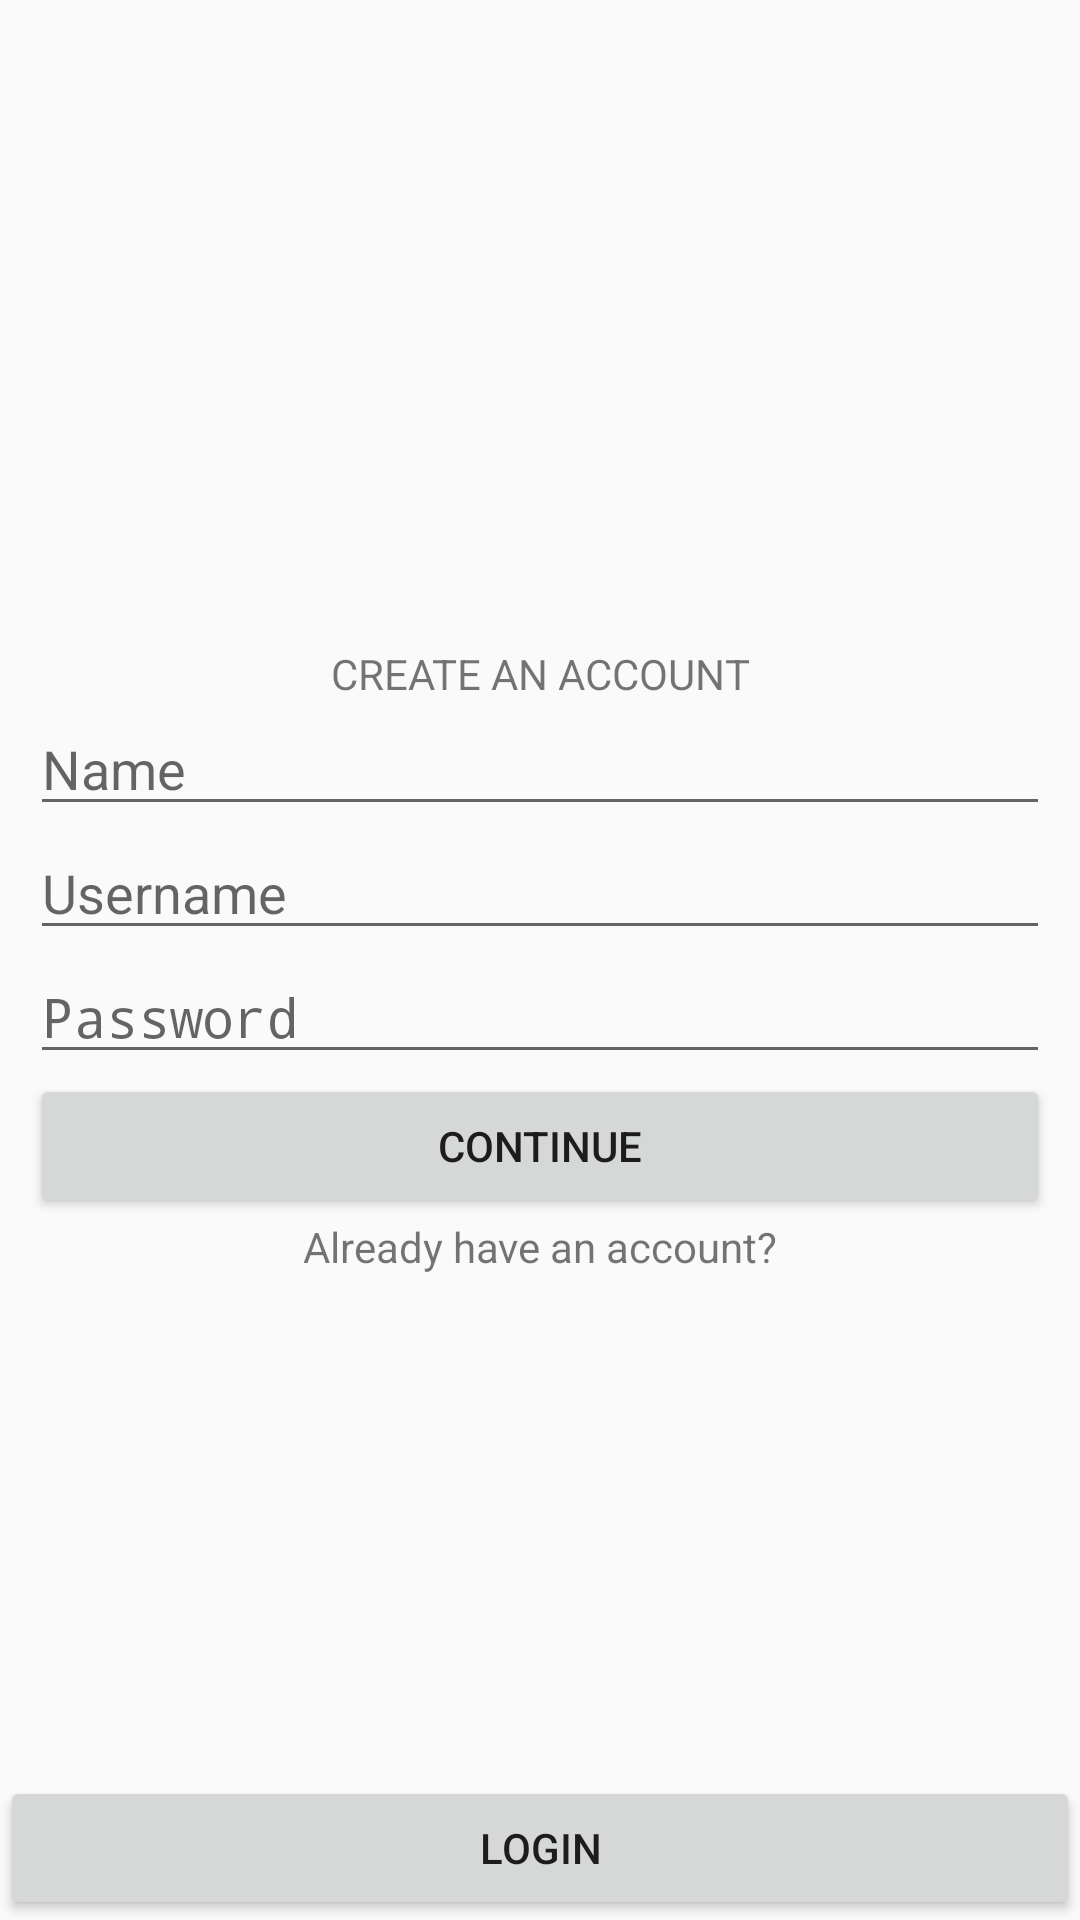

The Android layout XML behind this screen, and the referenced resources:
<!-- AndroidManifest.xml: activity theme AppTheme.NoActionBar -->
<!-- res/layout/activity_main.xml -->
<?xml version="1.0" encoding="utf-8"?>
<RelativeLayout xmlns:android="http://schemas.android.com/apk/res/android"
    xmlns:app="http://schemas.android.com/apk/res-auto"
    xmlns:tools="http://schemas.android.com/tools"
    android:layout_width="match_parent"
    android:layout_height="match_parent"
    tools:context=".MainActivity">

    <LinearLayout
        android:layout_width="match_parent"
        android:layout_height="match_parent"
        android:orientation="vertical"
        android:paddingTop="15dp"
        android:paddingRight="10dp"
        android:paddingBottom="15dp"
        android:paddingLeft="10dp">

        <LinearLayout
            android:layout_width="match_parent"
            android:layout_height="match_parent"
            android:orientation="vertical"
            android:gravity="center">

            <TextView
                android:id="@+id/tvCreateAccount"
                android:layout_width="match_parent"
                android:layout_height="wrap_content"
                android:text="CREATE AN ACCOUNT"
                android:textAlignment="center"/>

            <EditText
                android:id="@+id/etName"
                android:layout_width="match_parent"
                android:layout_height="wrap_content"
                android:ems="10"
                android:inputType="textPersonName"
                android:hint="Name" />

            <EditText
                android:id="@+id/etUsername"
                android:layout_width="match_parent"
                android:layout_height="wrap_content"
                android:ems="10"
                android:inputType="textPersonName"
                android:hint="Username" />

            <EditText
                android:id="@+id/editText6"
                android:layout_width="match_parent"
                android:layout_height="wrap_content"
                android:ems="10"
                android:inputType="textPassword"
                android:hint="Password"/>

            <Button
                android:id="@+id/btnContinue"
                android:layout_width="match_parent"
                android:layout_height="wrap_content"
                android:text="Continue"/>

            <TextView
                android:id="@+id/etHaveAccount"
                android:layout_width="match_parent"
                android:layout_height="wrap_content"
                android:text="Already have an account?"
                android:textAlignment="center"/>

        </LinearLayout>

    </LinearLayout>

    <LinearLayout
        android:layout_width="match_parent"
        android:layout_height="match_parent"
        android:orientation="vertical"
        android:gravity="bottom">

        <LinearLayout
            android:layout_width="match_parent"
            android:layout_height="wrap_content"
            android:orientation="vertical"
            android:gravity="center">

            <Button
                android:layout_width="match_parent"
                android:layout_height="wrap_content"
                android:text="Login"
                android:id="@+id/btnLogin" />
        </LinearLayout>


    </LinearLayout>



</RelativeLayout>
<!-- resources referenced by this layout -->
<resources>
  <style name="AppTheme.NoActionBar">
          <item name="windowActionBar">false</item>
          <item name="windowNoTitle">true</item>
      </style>
</resources>
